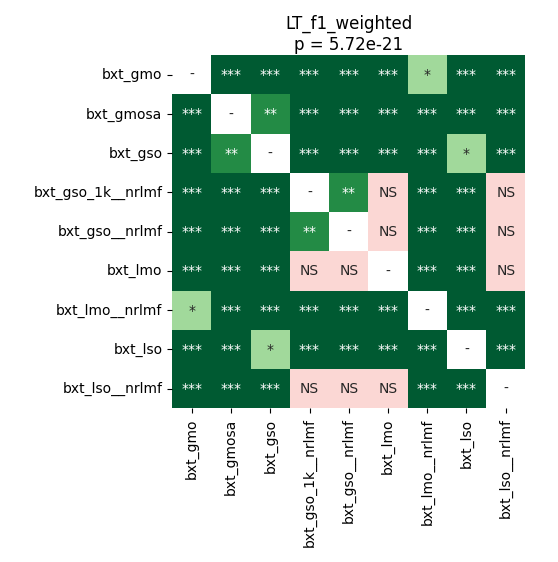

Values plotted in this chart, from the file beside it:
	bxt_gmo	bxt_gmosa	bxt_gso	bxt_gso_1k__nrlmf	bxt_gso__nrlmf	bxt_lmo	bxt_lmo__nrlmf	bxt_lso	bxt_lso__nrlmf
bxt_gmo	1.0	4.0690104166666664e-05	4.0690104166666664e-05	4.0690104166666664e-05	4.0690104166666664e-05	4.0690104166666664e-05	0.02119	4.0690104166666664e-05	4.0690104166666664e-05
bxt_gmosa	4.0690104166666664e-05	1.0	0.001295	4.0690104166666664e-05	4.0690104166666664e-05	4.0690104166666664e-05	4.0690104166666664e-05	4.0690104166666664e-05	4.0690104166666664e-05
bxt_gso	4.0690104166666664e-05	0.001295	1.0	4.0690104166666664e-05	4.0690104166666664e-05	4.0690104166666664e-05	4.0690104166666664e-05	0.01318	4.0690104166666664e-05
bxt_gso_1k__nrlmf	4.0690104166666664e-05	4.0690104166666664e-05	4.0690104166666664e-05	1.0	0.009471	0.8209	4.0690104166666664e-05	4.0690104166666664e-05	0.6136
bxt_gso__nrlmf	4.0690104166666664e-05	4.0690104166666664e-05	4.0690104166666664e-05	0.009471	1.0	0.09082	4.0690104166666664e-05	4.0690104166666664e-05	0.09082
bxt_lmo	4.0690104166666664e-05	4.0690104166666664e-05	4.0690104166666664e-05	0.8209	0.09082	1.0	4.0690104166666664e-05	4.0690104166666664e-05	0.1684
bxt_lmo__nrlmf	0.02119	4.0690104166666664e-05	4.0690104166666664e-05	4.0690104166666664e-05	4.0690104166666664e-05	4.0690104166666664e-05	1.0	4.0690104166666664e-05	4.0690104166666664e-05
bxt_lso	4.0690104166666664e-05	4.0690104166666664e-05	0.01318	4.0690104166666664e-05	4.0690104166666664e-05	4.0690104166666664e-05	4.0690104166666664e-05	1.0	4.0690104166666664e-05
bxt_lso__nrlmf	4.0690104166666664e-05	4.0690104166666664e-05	4.0690104166666664e-05	0.6136	0.09082	0.1684	4.0690104166666664e-05	4.0690104166666664e-05	1.0
